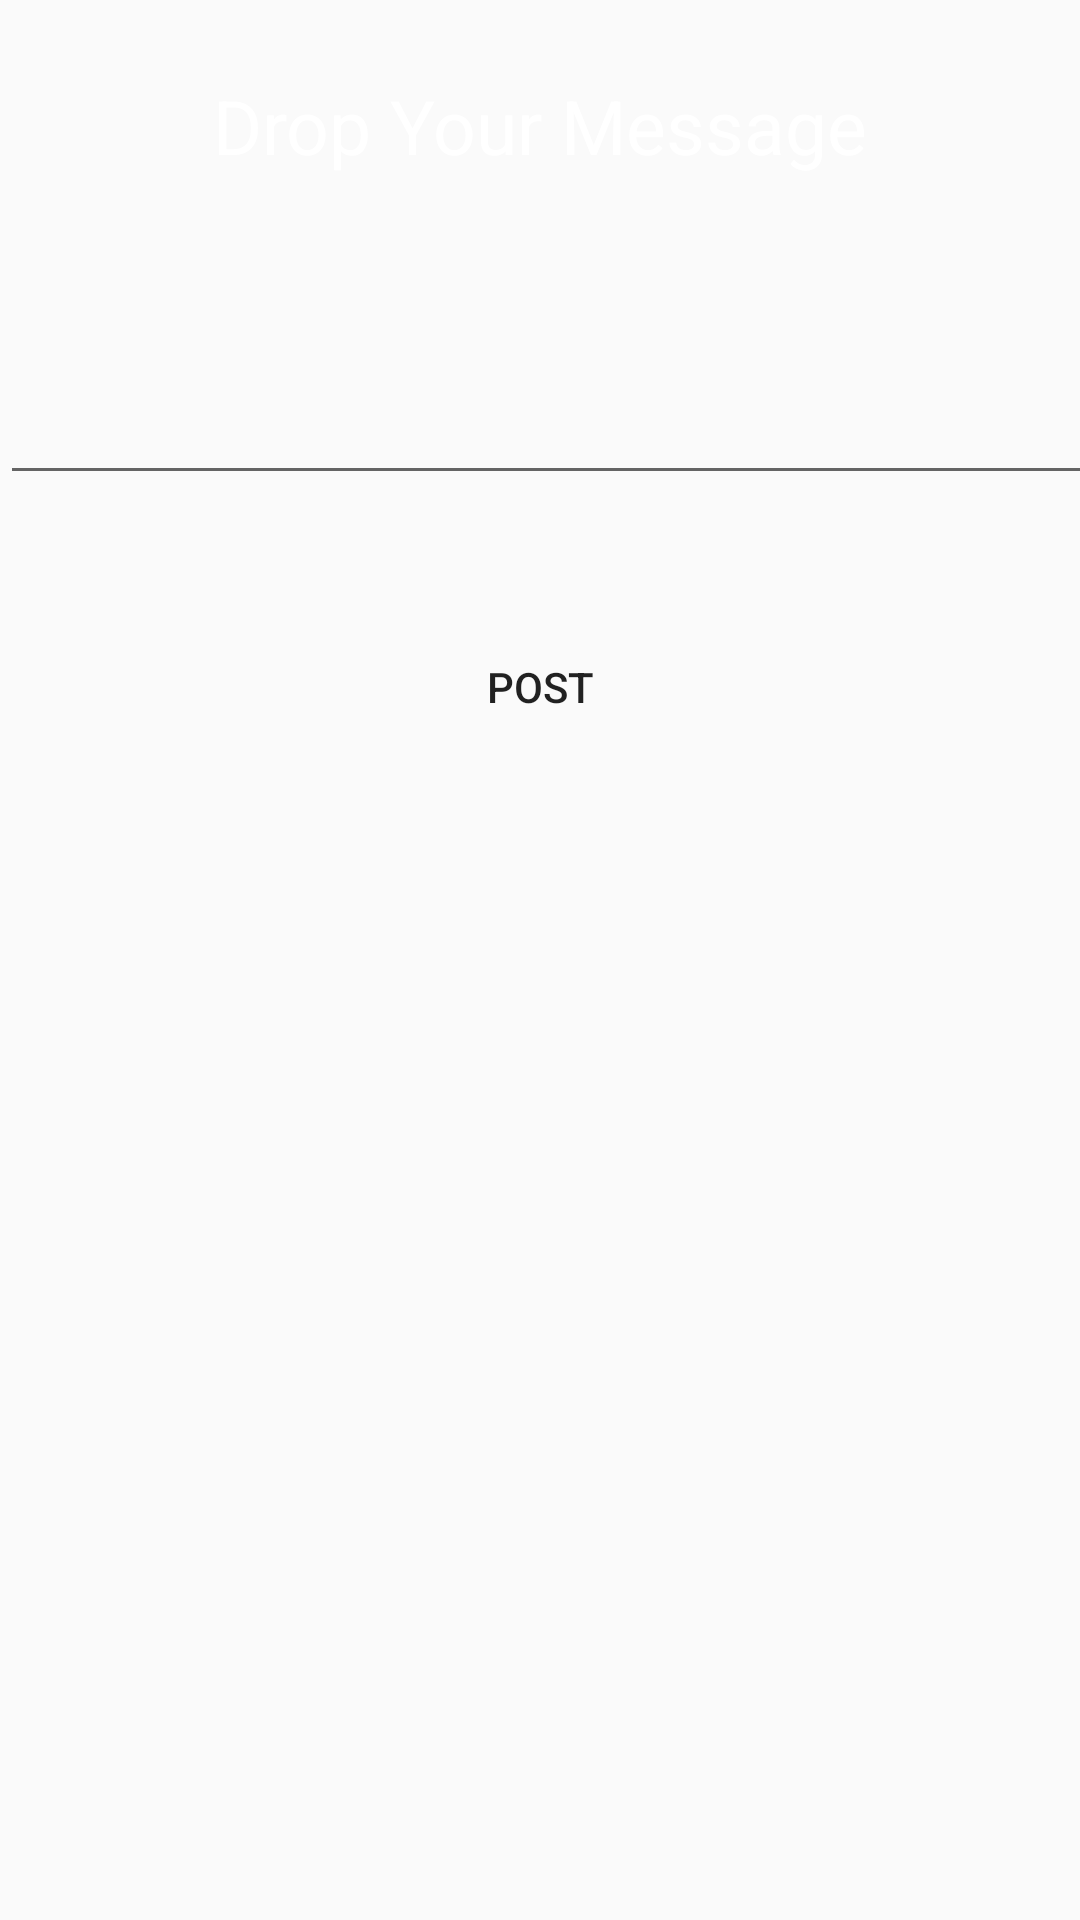

The Android layout XML behind this screen, and the referenced resources:
<!-- AndroidManifest.xml: application theme AppTheme -->
<!-- res/layout/post.xml -->
<?xml version="1.0" encoding="utf-8"?>
<LinearLayout xmlns:android="http://schemas.android.com/apk/res/android"
    android:layout_width="match_parent"
    android:layout_height="match_parent"
    android:weightSum="1"
    android:background="@drawable/drawable_purple_gradient"
    android:orientation="vertical">

    <TextView
        android:layout_width="wrap_content"
        android:layout_height="wrap_content"
        android:text="Drop Your Message"
        android:textColor="#fff"
        android:textSize="25dp"
        android:id="@+id/textView2"
        android:layout_gravity="center_horizontal"
        android:layout_marginBottom="25dp"
        android:layout_marginTop="25dp"/>

    <EditText
        android:layout_width="424dp"
        android:layout_height="wrap_content"
        android:inputType="textMultiLine"
        android:ems="10"

        android:id="@+id/editText"
        android:layout_gravity="center_vertical"
        android:layout_marginBottom="40dp"
        android:layout_marginTop="40dp"/>

    <Button
        android:layout_width="match_parent"
        android:layout_height="wrap_content"
        android:text="Post"
        android:id="@+id/button2"
        android:background="@drawable/roundbutton"
        android:layout_gravity="center_horizontal" />

</LinearLayout>
<!-- resources referenced by this layout -->
<resources>
  <style name="AppTheme" parent="Theme.AppCompat.Light.DarkActionBar">
                  
                  <item name="colorPrimary">@color/colorPrimary</item>
                  <item name="colorPrimaryDark">@color/colorPrimaryDark</item>
                  <item name="colorAccent">@color/colorAccent</item>
  
          </style>
  <color name="colorPrimary">#030303</color>
  <color name="colorPrimaryDark">#15161b</color>
  <color name="colorAccent">#FF4081</color>
</resources>
